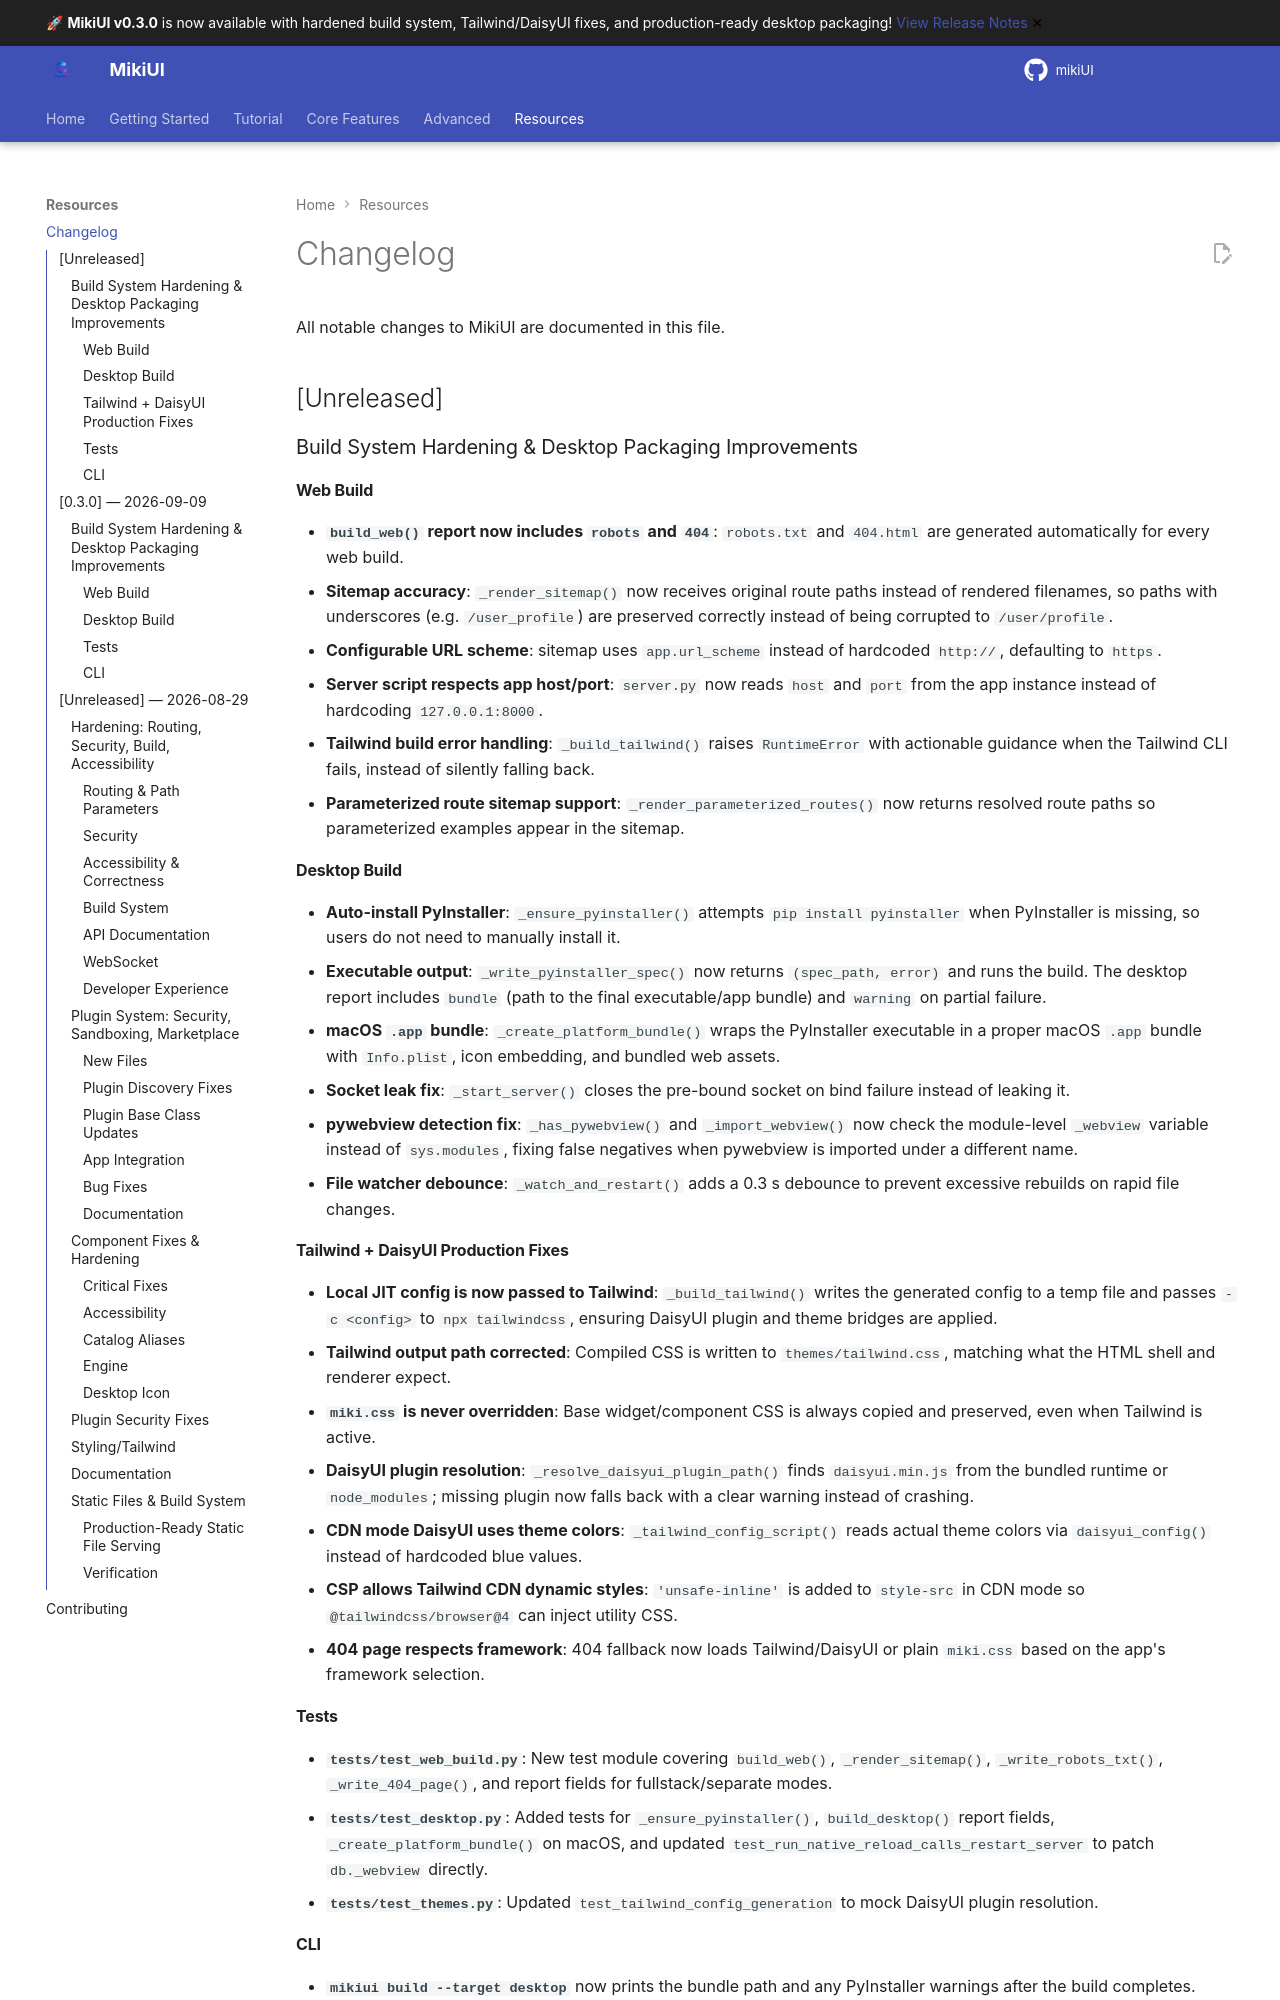

repository: alainmiki/mikiUI · page: changelog/index.html · generator: mkdocs

# Changelog

All notable changes to MikiUI are documented in this file.

## [Unreleased]

### Build System Hardening & Desktop Packaging Improvements

#### Web Build

- **`build_web()` report now includes `robots` and `404`**: `robots.txt` and
  `404.html` are generated automatically for every web build.
- **Sitemap accuracy**: `_render_sitemap()` now receives original route paths
  instead of rendered filenames, so paths with underscores (e.g.
  `/user_profile`) are preserved correctly instead of being corrupted to
  `/user/profile`.
- **Configurable URL scheme**: sitemap uses `app.url_scheme` instead of
  hardcoded `http://`, defaulting to `https`.
- **Server script respects app host/port**: `server.py` now reads `host` and
  `port` from the app instance instead of hardcoding `127.0.0.1:8000`.
- **Tailwind build error handling**: `_build_tailwind()` raises
  `RuntimeError` with actionable guidance when the Tailwind CLI fails,
  instead of silently falling back.
- **Parameterized route sitemap support**: `_render_parameterized_routes()`
  now returns resolved route paths so parameterized examples appear in the
  sitemap.

#### Desktop Build

- **Auto-install PyInstaller**: `_ensure_pyinstaller()` attempts
  `pip install pyinstaller` when PyInstaller is missing, so users do not
  need to manually install it.
- **Executable output**: `_write_pyinstaller_spec()` now returns
  `(spec_path, error)` and runs the build. The desktop report includes
  `bundle` (path to the final executable/app bundle) and `warning` on
  partial failure.
- **macOS `.app` bundle**: `_create_platform_bundle()` wraps the PyInstaller
  executable in a proper macOS `.app` bundle with `Info.plist`, icon
  embedding, and bundled web assets.
- **Socket leak fix**: `_start_server()` closes the pre-bound socket on
  bind failure instead of leaking it.
- **pywebview detection fix**: `_has_pywebview()` and `_import_webview()`
  now check the module-level `_webview` variable instead of `sys.modules`,
  fixing false negatives when pywebview is imported under a different name.
- **File watcher debounce**: `_watch_and_restart()` adds a 0.3 s debounce
  to prevent excessive rebuilds on rapid file changes.

#### Tailwind + DaisyUI Production Fixes

- **Local JIT config is now passed to Tailwind**: `_build_tailwind()` writes
  the generated config to a temp file and passes `-c <config>` to
  `npx tailwindcss`, ensuring DaisyUI plugin and theme bridges are applied.
- **Tailwind output path corrected**: Compiled CSS is written to
  `themes/tailwind.css`, matching what the HTML shell and renderer expect.
- **`miki.css` is never overridden**: Base widget/component CSS is always
  copied and preserved, even when Tailwind is active.
- **DaisyUI plugin resolution**: `_resolve_daisyui_plugin_path()` finds
  `daisyui.min.js` from the bundled runtime or `node_modules`; missing plugin
  now falls back with a clear warning instead of crashing.
- **CDN mode DaisyUI uses theme colors**: `_tailwind_config_script()` reads
  actual theme colors via `daisyui_config()` instead of hardcoded blue values.
- **CSP allows Tailwind CDN dynamic styles**: `'unsafe-inline'` is added to
  `style-src` in CDN mode so `@tailwindcss/browser@4` can inject utility CSS.
- **404 page respects framework**: 404 fallback now loads Tailwind/DaisyUI or
  plain `miki.css` based on the app's framework selection.

#### Tests

- **`tests/test_web_build.py`**: New test module covering `build_web()`,
  `_render_sitemap()`, `_write_robots_txt()`, `_write_404_page()`, and
  report fields for fullstack/separate modes.
- **`tests/test_desktop.py`**: Added tests for `_ensure_pyinstaller()`,
  `build_desktop()` report fields, `_create_platform_bundle()` on macOS,
  and updated `test_run_native_reload_calls_restart_server` to patch
  `db._webview` directly.
- **`tests/test_themes.py`**: Updated `test_tailwind_config_generation` to
  mock DaisyUI plugin resolution.

#### CLI

- **`mikiui build --target desktop`** now prints the bundle path and any
  PyInstaller warnings after the build completes.
- **Avoided double Tailwind build**: CLI now passes `skip_tailwind=True` to
  `build_web()` after pre-building CSS.

## [0.3.0] — 2026-09-09
